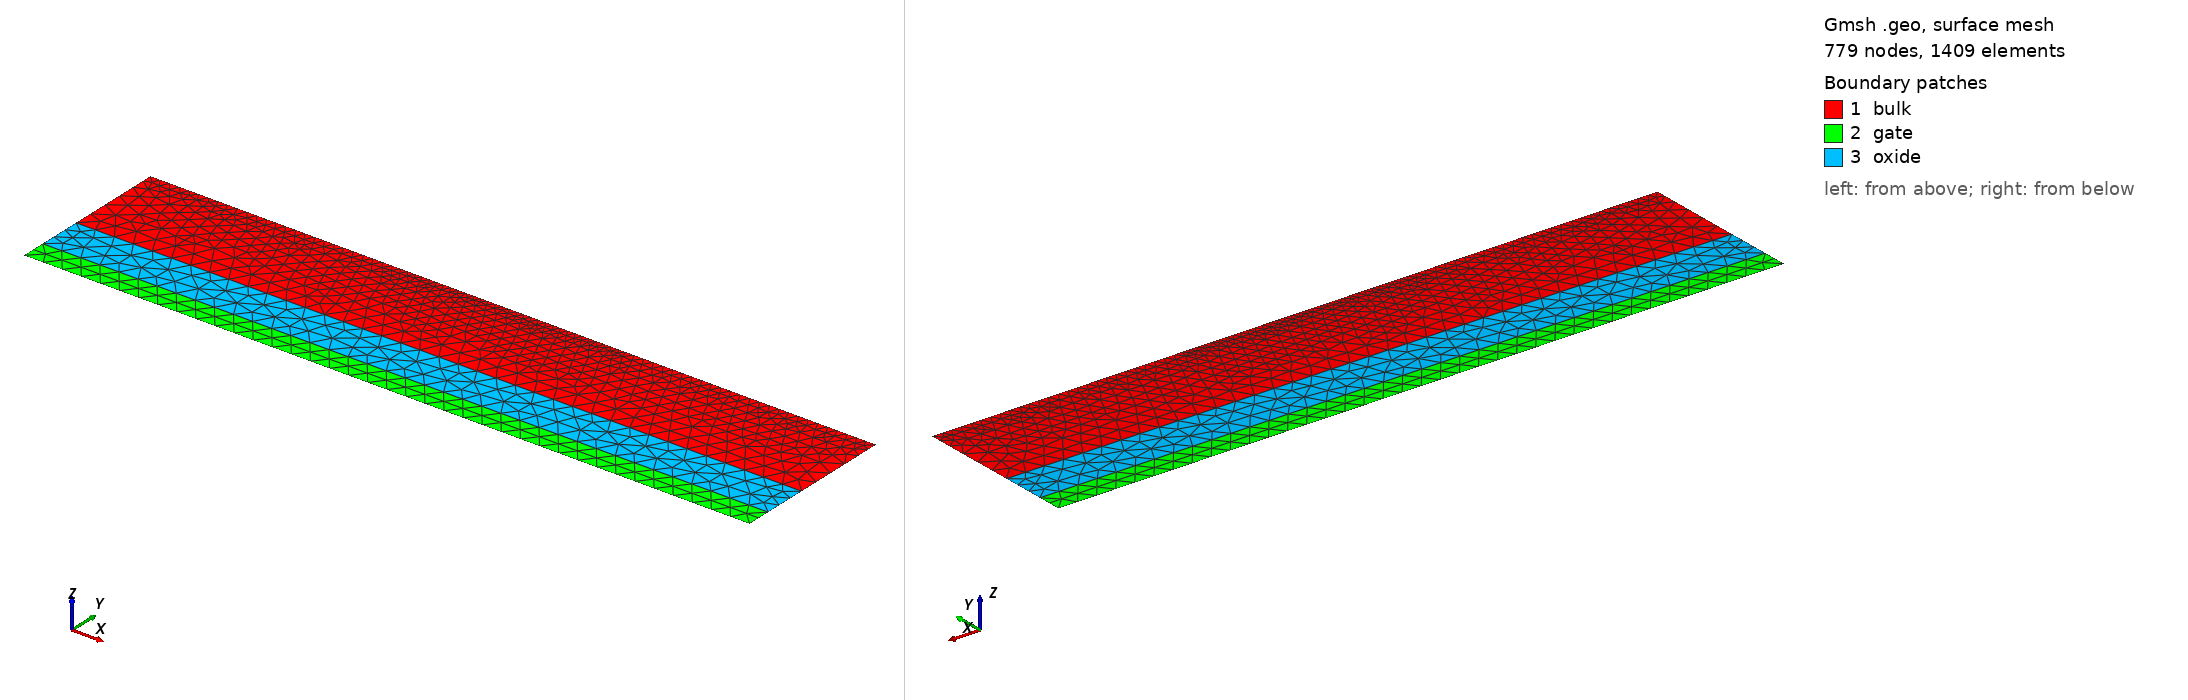

Gmsh geometry script, surface-meshed: 779 nodes, 1409 surface elements. Boundary patches (legend numbers): 1 bulk, 2 gate, 3 oxide. Left view from above one corner, right view from below the opposite corner. Legend entries are the model's physical surfaces. The drawing asked Gmsh for element sizes between 1% and 20% of the model's largest extent; the script's own settings can give other sizes.

=== v15_gmsh_mos2d.geo (drawn) ===
//// Mesh MOSFET BG 2D : v15
//// 1) Optimised structure Back Gate MOSFET; 2) no S/D doping junctions



contact_width =    500e-7; // 500nm
channel_length =   500e-7;
device_width =     2*contact_width + channel_length;
gate_width =       device_width;
device_thickness =     200e-7;

cd = device_thickness;

diffusion_width =  0.4; // this parameter might be unused
// device_width =     60e-6;

air_thickness =        1e-7;
oxide_thickness =      90e-7;
gate_thickness =       50e-7;
diffusion_thickness =  1e-6;

y_channel_spacing =      1e-7;
y_diffusion_spacing =    1e-6;
y_gate_top_spacing =     1e-8;
y_gate_mid_spacing =     gate_thickness * 0.25;
y_gate_bot_spacing =     1e-8;
y_oxide_mid_spacing =    oxide_thickness * 0.25;
x_channel_spacing =    1e-6;
x_diffusion_spacing =  1e-5;
max_y_spacing =        1e-4;
max_x_spacing =        1e-2;
y_bulk_mid_spacing =  device_thickness * 0.25;
y_bulk_bottom_spacing =  1e-8;

x_bulk_left =    0.0;
x_bulk_right =   x_bulk_left + device_width;
x_center =       0.5 * (x_bulk_left + x_bulk_right);
x_gate_left =    x_center - 0.5 * (gate_width);
x_gate_right =   x_center + 0.5 * (gate_width);
x_channel_left =    x_center - 0.5 * (channel_length); // MM: decoupling back gate from channel length
x_channel_right =   x_center + 0.5 * (channel_length); // MM: decoupling back gate from channel length
x_device_left =  x_bulk_left - air_thickness;
x_device_right = x_bulk_right + air_thickness;

y_bulk_top =       0.0;
y_oxide_top =      y_bulk_top - oxide_thickness;
y_oxide_mid =      0.5 * (y_oxide_top + y_bulk_top);
y_gate_top =       y_oxide_top - gate_thickness;
y_gate_mid =       0.5 * (y_gate_top + y_oxide_top);
y_device_top =     y_gate_top - air_thickness;
y_bulk_bottom =    y_bulk_top + device_thickness;
y_bulk_mid =       0.5 * (y_bulk_top + y_bulk_bottom);
y_device_bottom =  y_bulk_bottom + air_thickness;
// y_diffusion =      y_bulk_top + diffusion_thickness;
y_diffusion =      y_bulk_bottom - diffusion_thickness; // MM: for S/D at the top

//// Bulk
// Point(1) = {x_bulk_left, y_bulk_top, 0, x_diffusion_spacing}; // MM: for extended back gate
Point(3) = {x_gate_left, y_bulk_top, 0, x_diffusion_spacing};
Point(4) = {x_gate_right, y_bulk_top, 0, x_diffusion_spacing};
// Point(6) = {x_bulk_right, y_bulk_top, 0, x_diffusion_spacing}; // MM: for extended back gate
Point(7) = {x_bulk_right, y_bulk_bottom, 0, x_diffusion_spacing};
Point(8) = {x_bulk_left, y_bulk_bottom,0, x_diffusion_spacing};

Point(9) = {x_gate_left, y_gate_top, 0, x_diffusion_spacing};
Point(10) = {x_gate_right, y_gate_top, 0, x_diffusion_spacing};
Point(11) = {x_gate_right, y_oxide_top, 0, x_diffusion_spacing};
Point(12) = {x_gate_left, y_oxide_top, 0, x_diffusion_spacing};

Point(15) = {x_gate_right, y_bulk_top, 0, x_diffusion_spacing};
Point(16) = {x_gate_left, y_bulk_top, 0, x_diffusion_spacing};

//// Bulk for S/D at the top
Point(17) = {x_channel_right, y_bulk_bottom, 0, x_diffusion_spacing}; // MM
Point(18) = {x_channel_left, y_bulk_bottom, 0, x_diffusion_spacing}; // MM



Line(1) = {8, 18}; // MM: for S/D at the top
Line(16) = {18, 17}; // MM: for S/D at the top
Line(17) = {17, 7}; // MM: for S/D at the top
Line(2) = {7, 4};
// Line(3) = {6, 4}; // MM: for extended back gate
Line(4) = {4, 3};
// Line(5) = {3, 1};  // MM: for extended back gate
Line(6) = {3, 8};
Line Loop(7) = {1, 16, 17, 2, 4, 6}; // MM: for S/D at the top
Plane Surface(8) = {7};
Line(9) = {10, 11};
// Line(10) = {12, 12}; // not used
Line(11) = {11, 12};
Line(12) = {9, 12};
Line(13) = {9, 10};
Line(14) = {11, 4};
Line(15) = {3, 12};
Line Loop(16) = {13, 9, 11, -12};
Plane Surface(17) = {16};
Line Loop(18) = {15, -11, 14, 4};
Plane Surface(19) = {18};


Field[1] = Attractor;
Field[1].EdgesList = {4};

Field[2] = Threshold;
Field[2].IField = 1;
Field[2].LcMin = cd/5; // x_diffusion_spacing/10;
Field[2].LcMax = cd;
Field[2].DistMin = 2 * cd;
Field[2].DistMax = 3 * cd;


Field[3] = Attractor;
Field[3].EdgesList = {1,16,17};

Field[4] = Threshold;
Field[4].IField = 3;
Field[4].LcMin = cd/5;
Field[4].LcMax = cd;
Field[4].DistMin = 2 * cd;
Field[4].DistMax = 3 * cd;


Field[14] = Attractor;
Field[14].EdgesList = {16};
// Field[14].EdgesList = {4};

Field[15] = Threshold;
Field[15].IField = 14;
Field[15].LcMin = cd/50;
Field[15].LcMax = cd;
Field[15].DistMin = cd/20;
Field[15].DistMax = cd/10;


//Field[3] = Attractor;
//Field[3].NNodesByEdge = 200;
//Field[3].EdgesList = {1};
//
//Field[4] = Threshold;
//Field[4].IField = 3;
//Field[4].LcMin = 1e-8;
//Field[4].LcMax = 1;
//Field[4].DistMin = 1e-7;
//Field[4].DistMax = 1e-5;

// Box field to impose a step change in element sizes inside a box
Field[6] = Box;
Field[6].VIn = x_diffusion_spacing/5;
Field[6].VOut = x_diffusion_spacing;
Field[6].XMin = x_device_left; 
Field[6].XMax = x_device_right;
Field[6].YMax = y_bulk_bottom;
Field[6].YMin = y_bulk_bottom - y_diffusion_spacing;

//Field[8] = Box;
//Field[8].VIn = x_diffusion_spacing/10;
//Field[8].VOut = x_diffusion_spacing;
//Field[8].XMin = x_device_left; 
//Field[8].XMax = x_device_right;
//Field[8].YMin = y_bulk_top;
//Field[8].YMax = y_bulk_top + 2 * diffusion_thickness;

Field[9] = Box;
Field[9].VIn = x_diffusion_spacing/5;
Field[9].VOut = x_diffusion_spacing;
Field[9].XMin = x_device_left; 
Field[9].XMax = x_device_right;
Field[9].YMin = y_gate_top;
Field[9].YMax = y_bulk_top;


// Use minimum of all the fields as the background field
Field[7] = Min;
Field[7].FieldsList = {2,4,6,15};
Background Field = 7;



// Don't extend the elements sizes from the boundary inside the domain
Mesh.CharacteristicLengthExtendFromBoundary = 0;
Mesh.Algorithm=5; /*Delaunay*/
//Mesh.RandomFactor=1e-5; /*perturbation*/
Mesh.CharacteristicLengthFromPoints = 0;
Mesh.CharacteristicLengthFromCurvature = 0;
Mesh.CharacteristicLengthExtendFromBoundary = 0;

Physical Line("gate_contact") = {13};
Physical Line("gate_oxide_interface") = {11};
Physical Line("bulk_oxide_interface") = {4};
Physical Line("source_contact") = {1};  // MM: for S/D at the top
Physical Line("drain_contact") = {17}; // MM: for S/D at the top
// Physical Line("body_contact") = {1};
Physical Surface("gate") = {17};
Physical Surface("oxide") = {19};
Physical Surface("bulk") = {8};
